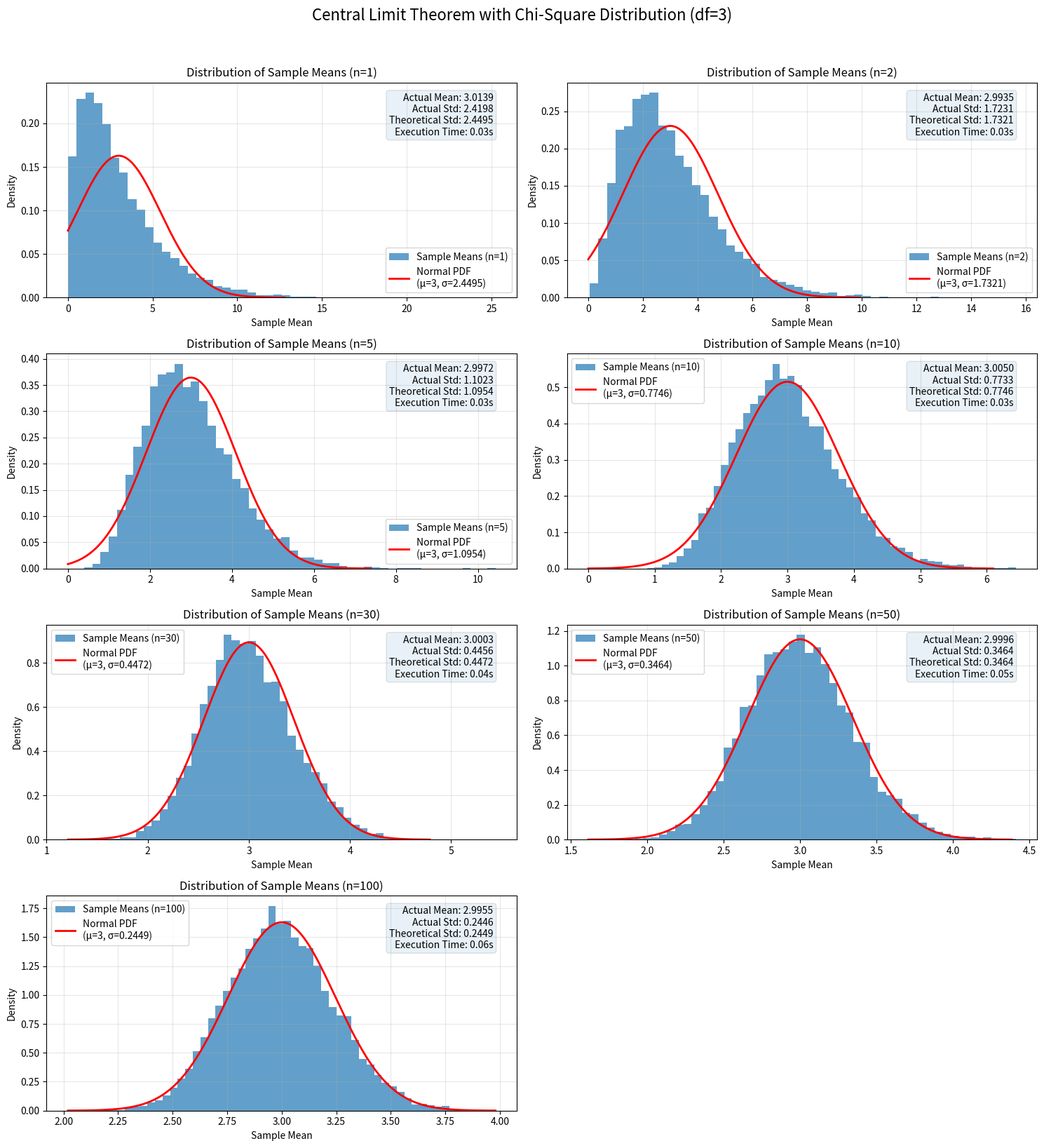

Recreate this plot in Python.
#!/usr/bin/env python3
# -*- coding: utf-8 -*-

"""
中心極限定理の確認 - 左右非対称な分布（カイ二乗分布）を用いた実験
"""

import numpy as np
import matplotlib.pyplot as plt
from scipy import stats
import time

def generate_sample_means(sample_size, num_experiments, df=1):
    """
    指定されたサンプルサイズで複数回の実験を行い、各実験のサンプル平均を返す
    
    Parameters:
    -----------
    sample_size : int
        各実験でのサンプルサイズ
    num_experiments : int
        実行する実験の回数
    df : int
        カイ二乗分布の自由度
        
    Returns:
    --------
    numpy.ndarray
        各実験のサンプル平均の配列
    """
    # 各実験のサンプル平均を格納する配列
    sample_means = np.zeros(num_experiments)
    
    # 指定された回数の実験を実行
    for i in range(num_experiments):
        # カイ二乗分布からサンプルを生成
        samples = np.random.chisquare(df=df, size=sample_size)
        
        # サンプル平均を計算して格納
        sample_means[i] = np.mean(samples)
    
    return sample_means

def plot_sample_means_distribution(sample_sizes, num_experiments=10000, df=1):
    """
    異なるサンプルサイズでのサンプル平均の分布をプロットする
    
    Parameters:
    -----------
    sample_sizes : list
        調査するサンプルサイズのリスト
    num_experiments : int
        各サンプルサイズで実行する実験の回数
    df : int
        カイ二乗分布の自由度
    """
    # カイ二乗分布の理論的な平均と標準偏差
    theoretical_mean = df
    theoretical_std = np.sqrt(2 * df)  # カイ二乗分布の標準偏差は sqrt(2*df)
    
    # グラフの行数と列数を計算
    n_rows = (len(sample_sizes) + 1) // 2
    n_cols = 2 if len(sample_sizes) > 1 else 1
    
    # グラフの作成
    fig, axes = plt.subplots(n_rows, n_cols, figsize=(15, 4 * n_rows))
    
    # 1次元の場合は2次元に変換
    if n_rows == 1 and n_cols == 1:
        axes = np.array([[axes]])
    elif n_rows == 1 or n_cols == 1:
        axes = axes.reshape(n_rows, n_cols)
    
    # 各サンプルサイズでの分布をプロット
    for i, sample_size in enumerate(sample_sizes):
        row = i // 2
        col = i % 2
        
        # 開始時間を記録
        start_time = time.time()
        
        # サンプル平均を生成
        sample_means = generate_sample_means(sample_size, num_experiments, df)
        
        # 終了時間を記録
        end_time = time.time()
        
        # 実行時間を計算
        execution_time = end_time - start_time
        
        # ヒストグラムをプロット
        hist_data = axes[row, col].hist(sample_means, bins=50, density=True, alpha=0.7, 
                                       label=f'Sample Means (n={sample_size})')
        
        # サンプル平均の標準偏差（理論値）
        std_of_mean = theoretical_std / np.sqrt(sample_size)
        
        # 対応する正規分布の確率密度関数をプロット
        x_min = max(0, theoretical_mean - 4 * std_of_mean)  # カイ二乗分布は正の値のみなので、0未満は除外
        x_max = theoretical_mean + 4 * std_of_mean
        x = np.linspace(x_min, x_max, 1000)
        normal_pdf = stats.norm.pdf(x, theoretical_mean, std_of_mean)
        axes[row, col].plot(x, normal_pdf, 'r-', linewidth=2, 
                           label=f'Normal PDF\n(μ={theoretical_mean}, σ={std_of_mean:.4f})')
        
        # 実際のサンプル平均の平均と標準偏差を計算
        actual_mean = np.mean(sample_means)
        actual_std = np.std(sample_means)
        
        # グラフの設定
        axes[row, col].set_title(f'Distribution of Sample Means (n={sample_size})')
        axes[row, col].set_xlabel('Sample Mean')
        axes[row, col].set_ylabel('Density')
        axes[row, col].legend()
        axes[row, col].grid(True, alpha=0.3)
        
        # 統計情報をグラフに追加
        stats_text = (f'Actual Mean: {actual_mean:.4f}\n'
                     f'Actual Std: {actual_std:.4f}\n'
                     f'Theoretical Std: {std_of_mean:.4f}\n'
                     f'Execution Time: {execution_time:.2f}s')
        axes[row, col].text(0.95, 0.95, stats_text, transform=axes[row, col].transAxes,
                           verticalalignment='top', horizontalalignment='right',
                           bbox=dict(boxstyle='round', alpha=0.1))
    
    # 使用していないサブプロットを非表示にする
    for i in range(len(sample_sizes), n_rows * n_cols):
        row = i // 2
        col = i % 2
        fig.delaxes(axes[row, col])
    
    # 全体のタイトルを追加
    plt.suptitle(f'Central Limit Theorem with Chi-Square Distribution (df={df})', 
                fontsize=16, y=1.02)
    
    plt.tight_layout()
    plt.savefig('central_limit_theorem_chi2.png', bbox_inches='tight')
    plt.show()
    
    print("\n考察:")
    print("1. サンプルサイズが小さい場合（n=1, 2, 5）、サンプル平均の分布はカイ二乗分布の形状を保持しており、左右非対称です。")
    print("2. サンプルサイズが大きくなる（n=10, 30, 50, 100）につれて、分布は徐々に対称的な形状になり、正規分布に近づいています。")
    print("3. n=30以上では、サンプル平均の分布はほぼ正規分布と一致しています。")
    print("4. 実際の標準偏差は理論値（σ/√n）に非常に近いことがわかります。")
    print("5. これは中心極限定理が左右非対称な分布（この場合はカイ二乗分布）に対しても成り立つことを示しています。")
    print("6. 元の分布が非対称であっても、サンプルサイズが十分大きければ、サンプル平均の分布は正規分布に近づきます。")

def main():
    """
    メイン関数
    """
    # 乱数のシードを固定（再現性のため）
    np.random.seed(42)
    
    # カイ二乗分布の自由度
    df = 3  # 自由度3のカイ二乗分布（平均 = 3, 標準偏差 = sqrt(6) ≈ 2.45）
    
    # 調査するサンプルサイズ
    sample_sizes = [1, 2, 5, 10, 30, 50, 100]
    
    # 各サンプルサイズで実行する実験の回数
    num_experiments = 10000
    
    # サンプル平均の分布をプロット
    plot_sample_means_distribution(sample_sizes, num_experiments, df)

if __name__ == "__main__":
    main()
